Run: headless pygame with SDL's dummy video driver; simulated clock (each Clock.tick advances the game by its frame time, no real sleeping); random seed 0; keys injected as events and as key.get_pressed() state; mouse plan: one left click at the window centre at the start of phase 2, then a move to the lower-right quarter at the start of phase 3.
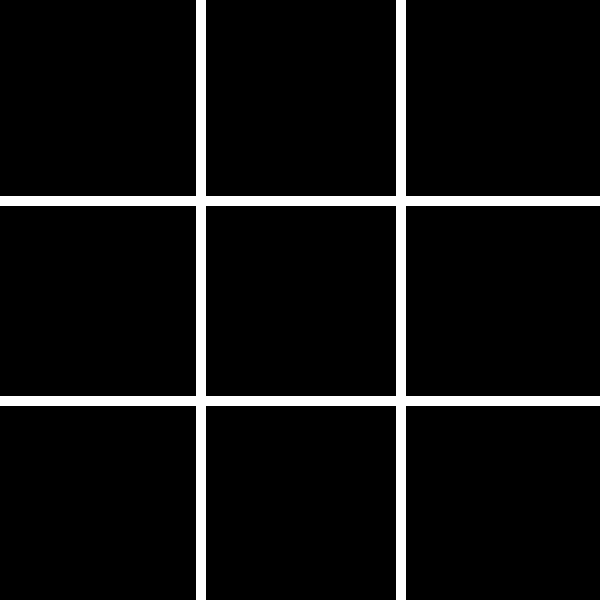
Frame 1 of 4 · flips 1–60 · no input
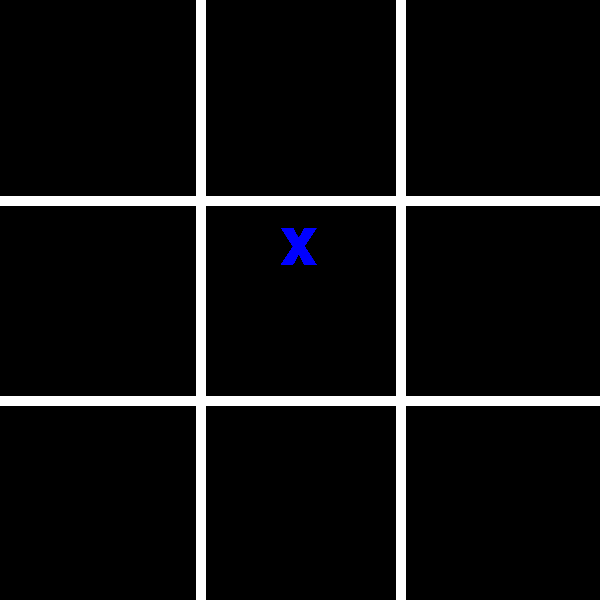
Frame 2 of 4 · flips 61–180 · clicked the window centre · tapped SPACE, RETURN · held RIGHT (→), D
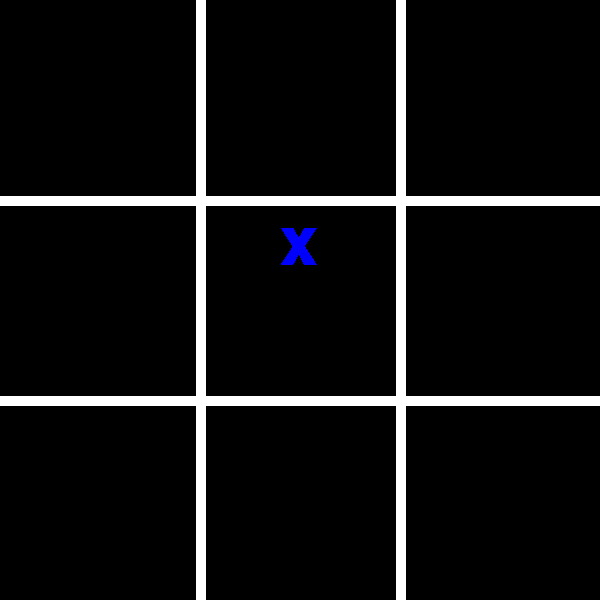
Frame 3 of 4 · flips 181–300 · moved the mouse to the lower-right quarter · held DOWN (↓), S
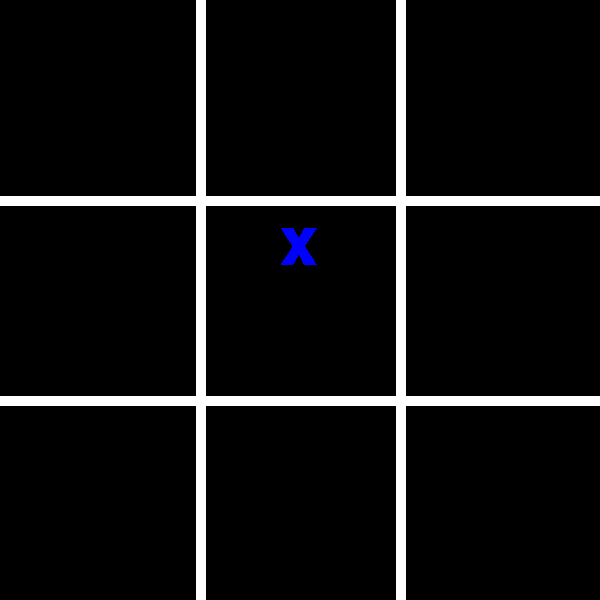
Frame 4 of 4 · flips 301–420 · held LEFT (←), A, UP (↑), W

The pygame program that drew these frames:

# Example file showing a basic pygame "game loop"
import pygame #importa a bliblioteca pygame para o script 

# pygame setup # pygame configuração 
pygame.init() # inicialização do pygame
pygame.font.init()#iniciaçizção do pacote do pygames 


screen = pygame.display.set_mode((600,600)) # definição do tamanho da tela 
pygame.display.set_caption('jogo da velha') # nome da janela do jogo 
clock = pygame.time.Clock()


running = True

fonte_quadrinhos=pygame.font.SysFont('Comic Sans Ms ',100,)
runnirg = True #variavel de controle do status do jogo 

x = 0
y = 0


personagem_x = fonte_quadrinhos.render('x',True,'blue')
personagem_y = fonte_quadrinhos.render('o',True,'blue')

jogador_atual = personagem_x # inicializando o jogo com x 

rodadas = 0 

cordenada_x = 0
cordenada_y = 0

cor_fundo=1 #blue
#cor_fundo=2 #red
while running:
    # poll for events
    # pygame.QUIT event means the user clicked X to close your window
    for event in pygame.event.get():
        
        if event.type == pygame.QUIT:
            running = False
        
        if event.type == pygame.MOUSEBUTTONDOWN:
            
            print('clicou')
            click_pos = pygame.mouse.get_pos() # a posição do mouse quando houve o evento click
            
            print('eixo x:',click_pos[0])
            cordenada_x = click_pos[0]
            cordenada_y = click_pos[1]
            
            
            print('eixo y:',click_pos[1])
            rodadas = rodadas+1
            
            if(rodadas >= 10):
                screen.fill('black')
                rodadas = 0
                jogador_atual = personagem_x           


            if rodadas != 1:

                if jogador_atual == personagem_x:
                    jogador_atual = personagem_y
                else:
                    jogador_atual=personagem_x
            else:
                jogador_atual = personagem_x

     # desenha tabuleiro 
     #                                  origem    destino
     #                                  (x , y )  (x , y)
    
    
    pygame.draw.line(screen,'white',(200,0),(200,600),10)
    pygame.draw.line(screen,'white',(400,0),(400,600),10)
    pygame.draw.line(screen,'white',(0,200),(600,200),10)
    pygame.draw.line(screen,'white',(0,400),(600,400),10)





    # determinando o clique das formas (x e o )
    #                             X  Y 
    if cordenada_x > 0 and cordenada_x < 200 and cordenada_y < 200:
        screen.blit(jogador_atual,(60,30)) # primiero 
    
    elif cordenada_x >= 200 and cordenada_x < 400 and cordenada_y < 200: # segundo
        screen.blit(jogador_atual,(260,30))
    
    elif cordenada_x >= 400 and cordenada_y < 200: # terceiro 
        screen.blit(jogador_atual,(460,30))
    
    elif cordenada_x < 200 and cordenada_y >= 200 and cordenada_y<400: # quarto 
        screen.blit(jogador_atual,(60,210))
    
    elif cordenada_x >= 200 and cordenada_x <400 and cordenada_y >= 200 and cordenada_y < 400: # quinto
        screen.blit(jogador_atual,(280,210))
    
    elif cordenada_x >= 400 and cordenada_y >= 200 and cordenada_y < 400: # sexto 
        screen.blit(jogador_atual,(470,210))
    
    elif cordenada_x < 200 and cordenada_y >= 400: # setimo 
        screen.blit(jogador_atual,(60,400))
    
    elif cordenada_x >= 200 and cordenada_x < 400 and cordenada_y >= 400: # oitavo 
        screen.blit(jogador_atual,(280,380))
    
    elif cordenada_x >= 400 and cordenada_y >= 400: # nono 
        screen.blit(jogador_atual,(460,380))
  
    pygame.display.flip()
     
    clock.tick(60)  # limits FPS to 60

pygame.quit ()
